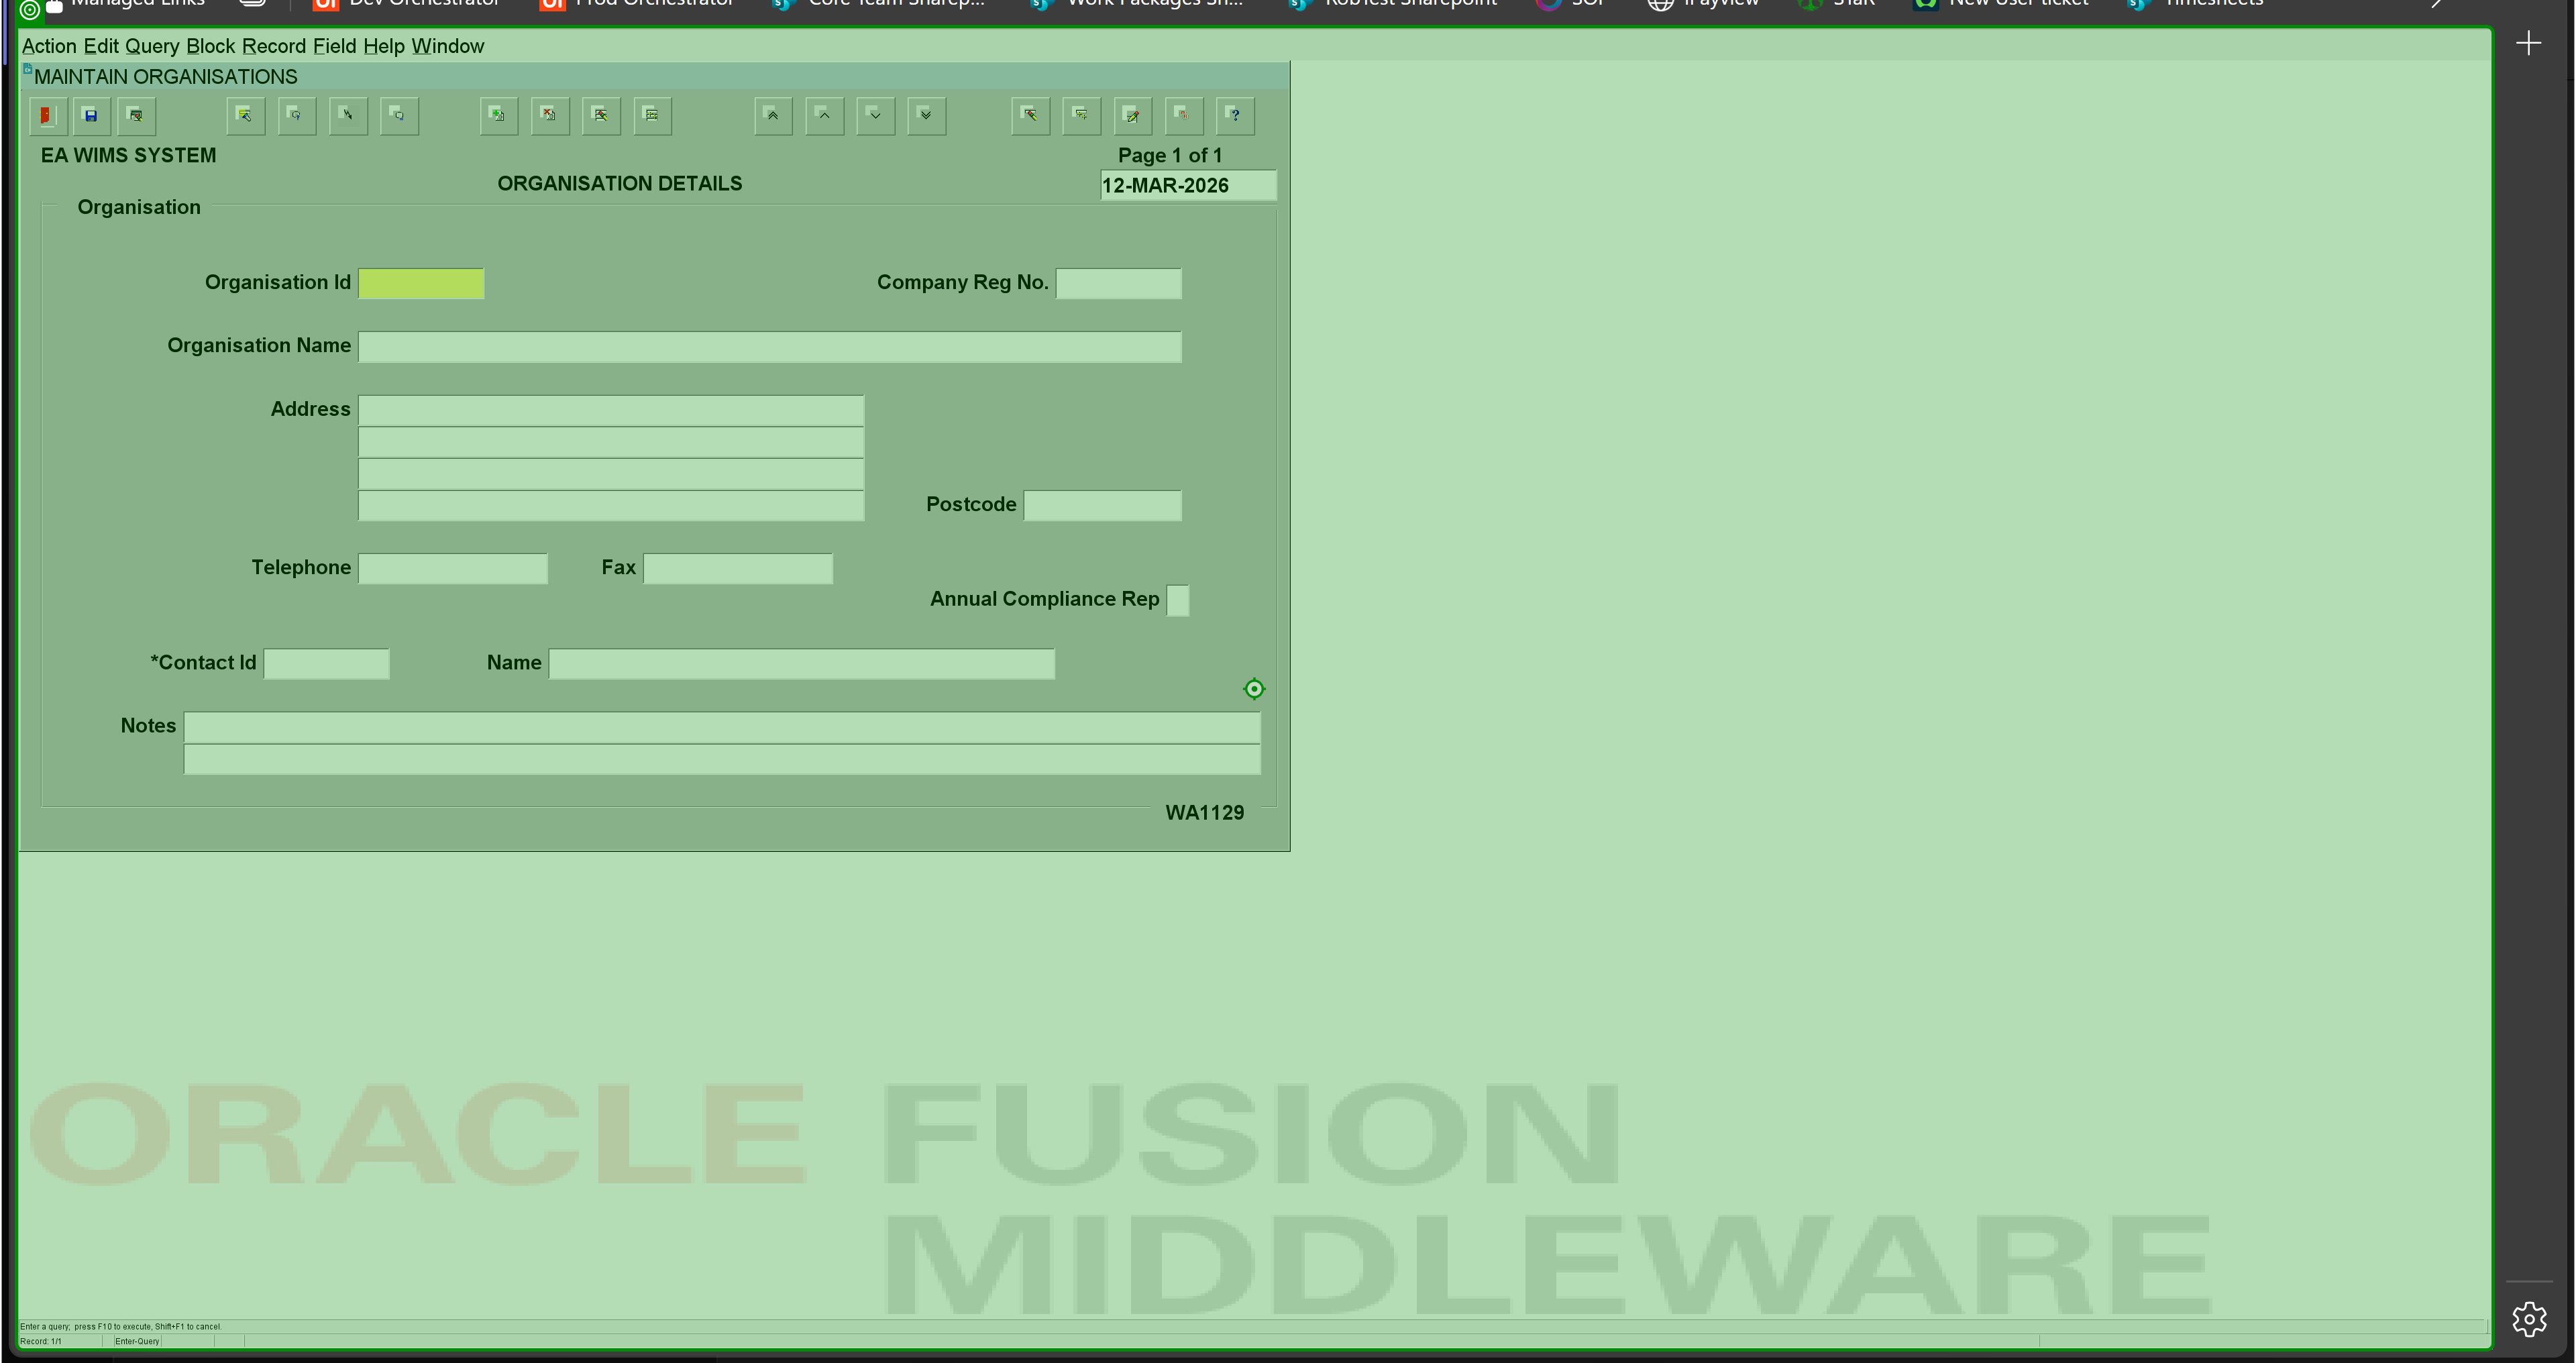
Task: Enter data into WIMS regional databases from Power BI.
Workflow: Init next release

Step 1 [then]: type a value into the element in window 'FormsStart 12c WIMSMDP' (msedge.exe)
